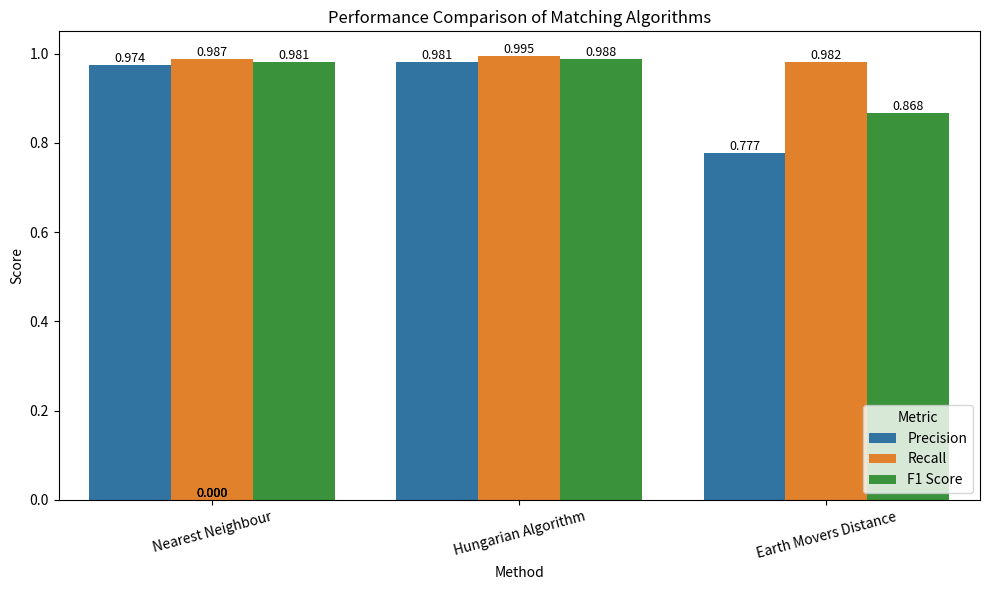

Generate this figure with matplotlib:
import matplotlib.pyplot as plt
import seaborn as sns
import pandas as pd

# Define the data
data = {
    'Method': ['Nearest Neighbour', 'Hungarian Algorithm', 'Earth Movers Distance'],
    'Precision': [0.974425, 0.980818, 0.777494],
    'Recall': [0.987047, 0.994812, 0.982229],
    'F1 Score': [0.980695, 0.987766, 0.867951]
}

# Convert to DataFrame
df = pd.DataFrame(data)

# Melt the DataFrame to long format for Seaborn
df_melted = df.melt(id_vars='Method', var_name='Metric', value_name='Score')

# Set up the plot
plt.figure(figsize=(10, 6))
sns.barplot(data=df_melted, x='Method', y='Score', hue='Metric')

# Add value labels
for p in plt.gca().patches:
    height = p.get_height()
    plt.gca().annotate(f'{height:.3f}', 
                       (p.get_x() + p.get_width() / 2., height), 
                       ha='center', va='bottom', fontsize=9)

# Customize the plot
plt.title('Performance Comparison of Matching Algorithms')
plt.ylabel('Score')
plt.ylim(0, 1.05)
plt.legend(title='Metric', loc = 'lower right')
plt.xticks(rotation=15)
plt.tight_layout()

# Show the plot
plt.show()
